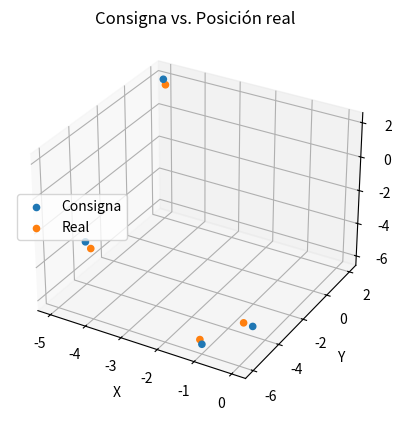

The matplotlib source for this figure:
import pandas as pd
import matplotlib.pyplot as plt
import os
import numpy as np

from mpl_toolkits.mplot3d import Axes3D

# Secuencial
# PUNTOS = {
#     1: {
#         "deseado": [0.0, -5.0, 0.5],
#         "real": [0.001, -4.993, 0.5]
#     },
#     2: {
#         "deseado": [-5.0, 2.0, 0.1],
#         "real": [-5.01, 1.998, 0.101]
#     },
#     3: {
#         "deseado": [-1.0, -6.0, 0.3],
#         "real": [-1.008, -6.004, 0.3]
#     },
#     4: {
#         "deseado": [-5.0, -4.0, 0.7],
#         "real": [-4.989, -3.942, 0.693]
#     }
# }

# Paralelo
PUNTOS = {
    1: {
        "deseado": [0.0, -5.0, 0.5],
        "real": [-0.249, -4.978, 0.5]
    },
    2: {
        "deseado": [-5.0, 2.0, 0.1],
        "real": [-4.876, 1.832, 0.114]
    },
    3: {
        "deseado": [-1.0, -6.0, 0.3],
        "real": [-1.097, -5.881, 0.3]
    },
    4: {
        "deseado": [-5.0, -4.0, 0.7],
        "real": [-4.784, -4.159, 0.649]
    }
}

deseados = []
reales = []

for key, value in PUNTOS.items():
    deseados.append(value['deseado'])
    reales.append(value['real'])

deseados_m = np.array(deseados)
reales_m = np.array(reales)

fig = plt.figure()
ax = fig.add_subplot(111, projection='3d')

ax.scatter(deseados_m[:,0], deseados_m[:,1], deseados_m[:,1], label="Consigna", alpha=1.0)
ax.scatter(reales_m[:,0], reales_m[:,1], reales_m[:,1], label="Real", alpha=1.0)

ax.set_xlabel('X')
ax.set_ylabel('Y')
ax.set_zlabel('Z')

ax.set_title("Consigna vs. Posición real")

ax.legend(loc='center left')


plt.show()